2-way image classification set "aug_Dataset" from GitHub (etcho00700/ML_fin_project); label vocabulary: COVID, normal.

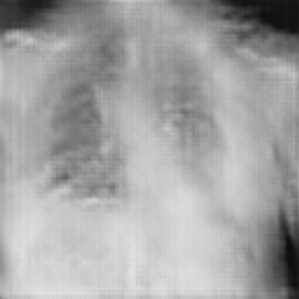
Label: COVID

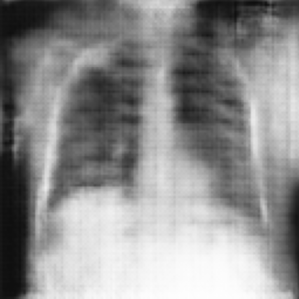
Label: normal

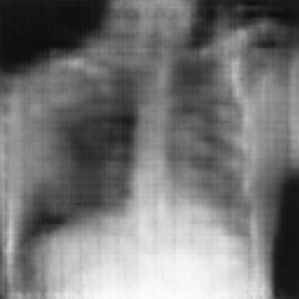
Label: normal

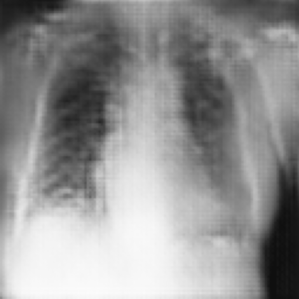
Label: COVID

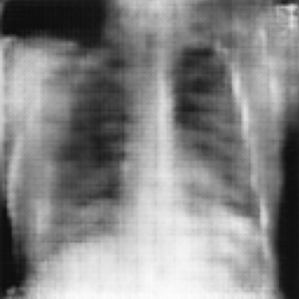
Label: normal

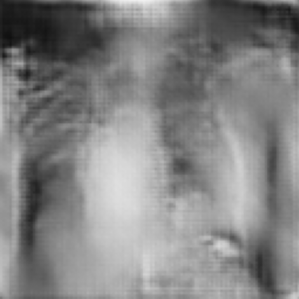
Label: COVID
